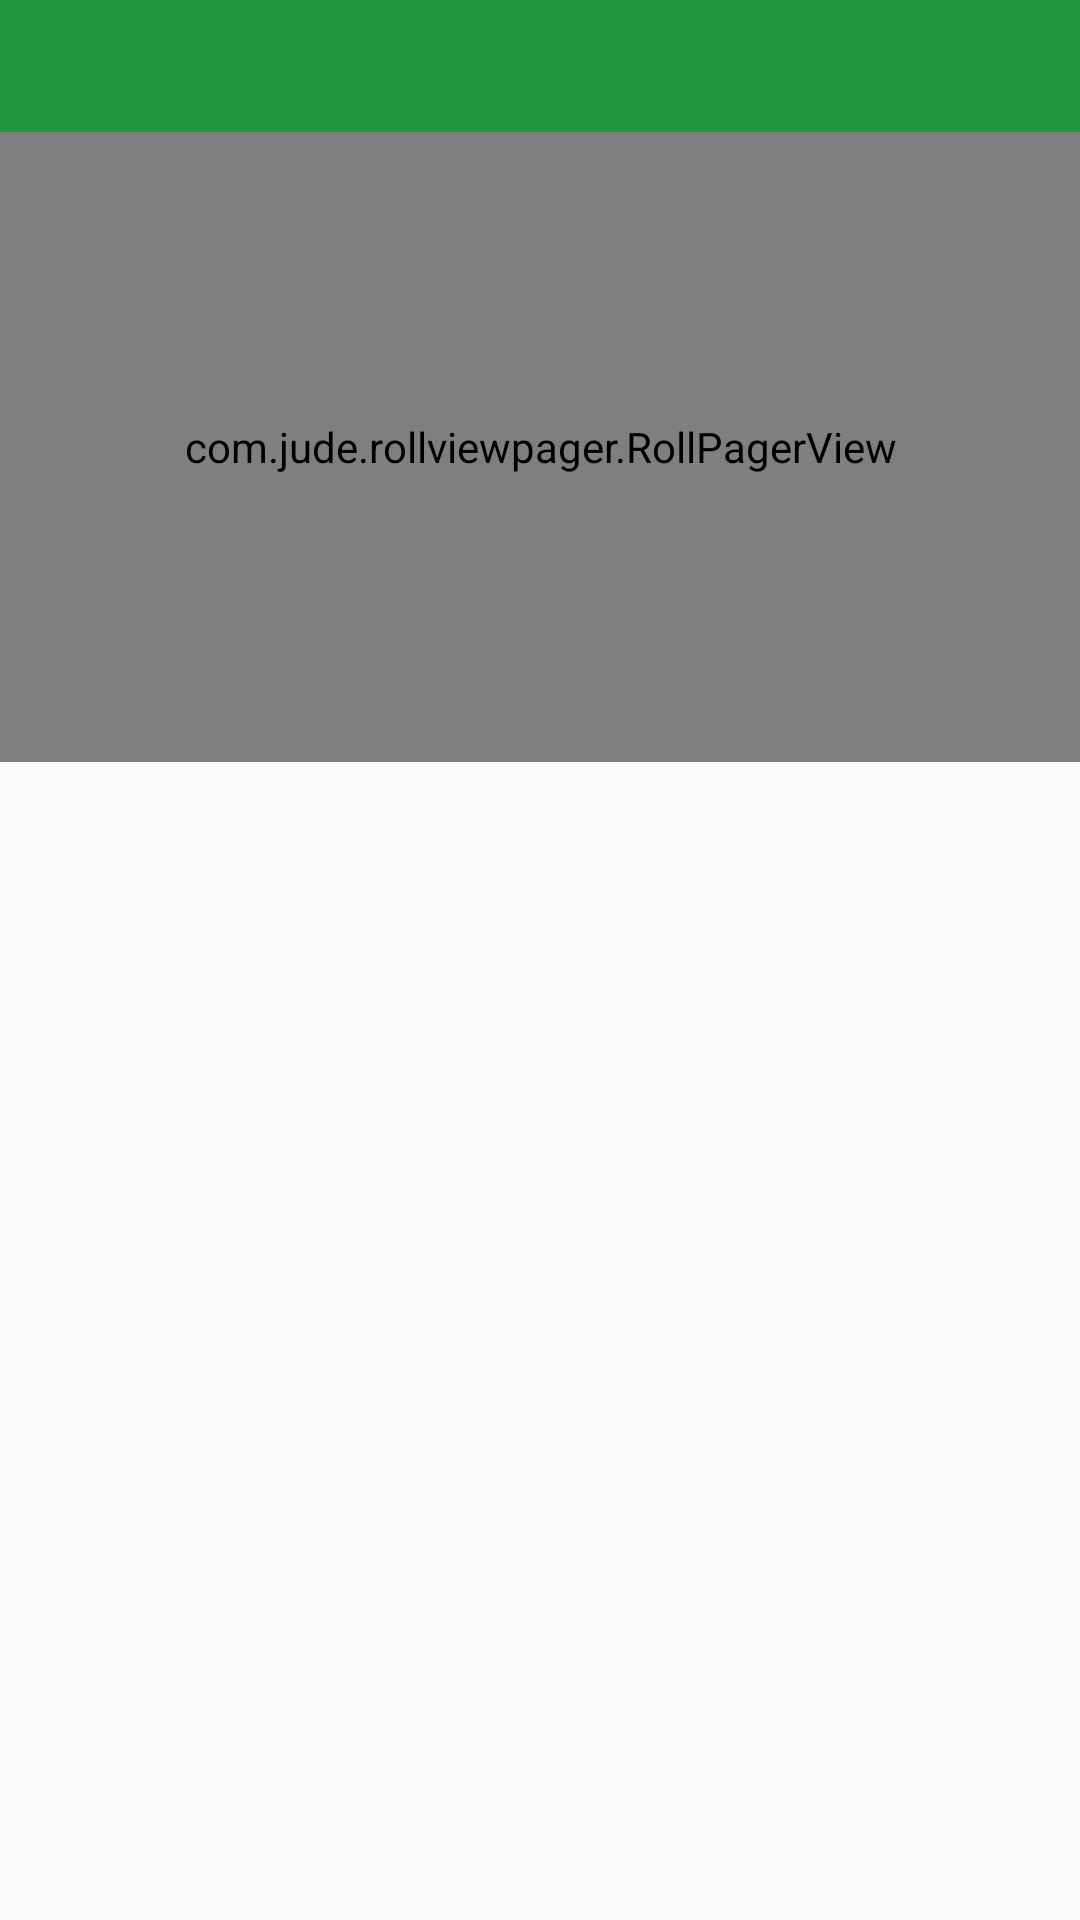

Produce the Android XML layout that renders to this screen, including the resource entries it uses.
<!-- AndroidManifest.xml: application theme AppTheme -->
<!-- res/layout/ac_ban_pager.xml -->
<?xml version="1.0" encoding="utf-8"?>

<LinearLayout xmlns:android="http://schemas.android.com/apk/res/android"
    xmlns:app="http://schemas.android.com/apk/res-auto"
    android:orientation="vertical"
    android:layout_width="match_parent"
    android:layout_height="match_parent">

    <include
        layout="@layout/top_view"/>

    
    
    <com.jude.rollviewpager.RollPagerView
        android:id="@+id/bannerView"
        android:layout_width="match_parent"
        android:layout_height="210dp"
        app:rollviewpager_play_delay="3000"
        />

</LinearLayout>
<!-- res/layout/top_view.xml (included above) -->
<?xml version="1.0" encoding="utf-8"?>

<RelativeLayout xmlns:android="http://schemas.android.com/apk/res/android"
    android:id="@+id/titleBar"
    android:layout_width="match_parent"
    android:layout_height="44dp"
    android:background="@color/colorPrimaryDark">

    <ImageView
        android:id="@+id/ivBack"
        android:layout_width="wrap_content"
        android:layout_height="match_parent"
        android:layout_centerVertical="true"
        android:paddingLeft="18dp"
        android:paddingRight="20dp"
        android:src="@mipmap/back_icon" />

    <TextView
        android:id="@+id/tvBack"
        android:layout_width="wrap_content"
        android:layout_height="match_parent"
        android:gravity="center"
        android:paddingLeft="18dp"
        android:paddingRight="20dp"
        android:textColor="@color/white"
        android:textSize="13sp"
        android:visibility="gone"/>

    <TextView
        android:id="@+id/tvTitle"
        android:layout_width="wrap_content"
        android:layout_height="wrap_content"
        android:layout_centerInParent="true"
        android:textColor="@color/white"
        android:textSize="18sp"
        android:textStyle="bold" />

    <ImageView
        android:id="@+id/ivRight"
        android:layout_width="wrap_content"
        android:layout_height="match_parent"
        android:layout_alignParentRight="true"
        android:paddingLeft="10dp"
        android:paddingRight="15dp"
        android:visibility="gone" />

    <TextView
        android:id="@+id/tvRight"
        android:layout_width="wrap_content"
        android:layout_height="match_parent"
        android:layout_alignParentRight="true"
        android:layout_marginRight="15dp"
        android:gravity="center"
        android:paddingLeft="5dp"
        android:textColor="@color/white"
        android:textSize="15sp" />

</RelativeLayout>
<!-- resources referenced by this layout -->
<resources>
  <color name="colorPrimaryDark">#249541</color>
  <color name="white">#fff</color>
  <style name="AppTheme" parent="Theme.AppCompat.Light.DarkActionBar">
          
          <item name="colorPrimary">@color/colorPrimary</item>
          <item name="colorPrimaryDark">@color/colorPrimaryDark</item>
          <item name="colorAccent">@color/colorAccent</item>
      </style>
  <color name="colorPrimary">#249541</color>
  <color name="colorAccent">#FF4081</color>
</resources>
